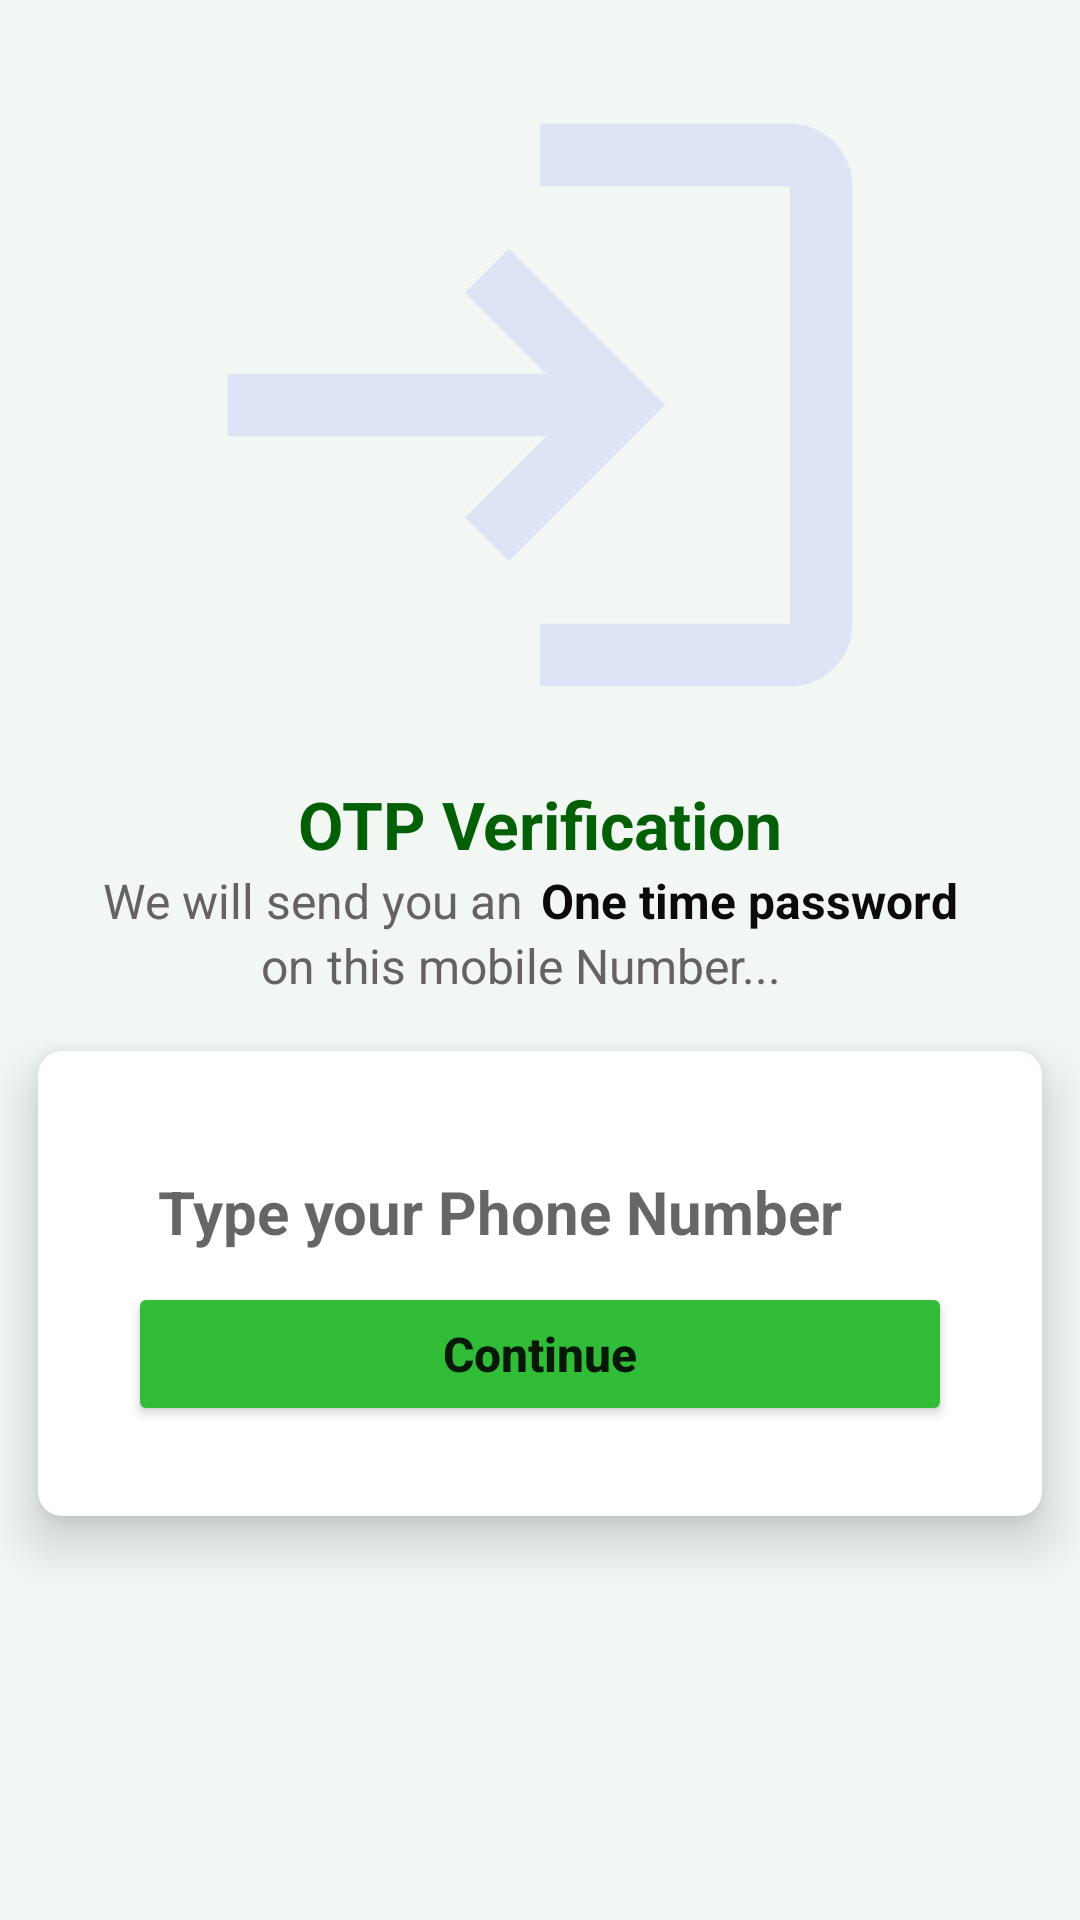

Reconstruct the res/layout file that produces this screen, plus the resources it refers to.
<!-- AndroidManifest.xml: application theme Theme.LoginChatApp -->
<!-- res/layout/activity_verification.xml -->
<?xml version="1.0" encoding="utf-8"?>
<LinearLayout
    xmlns:android="http://schemas.android.com/apk/res/android"
    android:orientation="vertical"
    xmlns:app="http://schemas.android.com/apk/res-auto"
    xmlns:tools="http://schemas.android.com/tools"
    android:layout_width="match_parent"
    android:layout_height="match_parent"
    tools:context=".VerificationActivity"
    android:gravity="center_horizontal"
    android:layout_gravity="center"
    android:background="#F2F7F4"
    >

    <ImageView
        android:layout_width="250dp"
        android:layout_height="250dp"
        android:src="@drawable/ic_login"
        android:layout_marginTop="10dp"
        android:scaleType="centerCrop"
        />

    <TextView
        android:layout_width="match_parent"
        android:layout_height="wrap_content"
        android:textSize="22sp"
        android:textStyle="bold"
        android:textAlignment="center"
        android:textColor="#036007"
        android:text="@string/title"
        />

    <LinearLayout
        android:layout_width="match_parent"
        android:layout_height="wrap_content"
        android:orientation="horizontal"
        android:layout_gravity="center"
        android:gravity="center_horizontal"
        >

        <TextView
            android:layout_width="wrap_content"
            android:layout_height="wrap_content"
            android:text="@string/we_will_send_you_an"
            android:textSize="16sp"
            android:textStyle="normal"
            android:textColor="#656262"
            android:layout_marginRight="6dp"
            />

        <TextView
            android:layout_width="wrap_content"
            android:layout_height="wrap_content"
            android:text="One time password"
            android:textSize="16sp"
            android:textStyle="bold"
            android:textColor="#0B0B0B"
            android:layout_marginRight="6dp"
            />

    </LinearLayout>

    <TextView
        android:layout_width="wrap_content"
        android:layout_height="wrap_content"
        android:layout_marginEnd="6dp"
        android:text="on this mobile Number..."
        android:textSize="16sp"
        android:textStyle="normal"
        android:textColor="#656262"
        />

    <androidx.cardview.widget.CardView
        android:layout_width="match_parent"
        android:layout_height="wrap_content"
        app:cardUseCompatPadding="true"
        app:cardCornerRadius="8dp"
        app:cardElevation="10dp"
        >

        <LinearLayout
            android:layout_width="match_parent"
            android:layout_height="wrap_content"
            android:orientation="vertical"
            android:gravity="center"
            android:layout_gravity="center"
            android:padding="15dp"
            android:layout_margin="15dp"
            >

            <EditText
                android:id="@+id/editNumber"
                android:hint="Type your Phone Number"
                android:layout_width="match_parent"
                android:layout_height="wrap_content"
                android:padding="10dp"
                android:inputType="phone"
                android:textSize="20dp"
                android:textStyle="normal|bold"
                android:textColor="#1C1C1C"
                android:background="@drawable/background_shape"
                />

            <Button
                android:id="@+id/continueBtn"
                android:layout_width="match_parent"
                android:layout_height="wrap_content"
                android:text="Continue"
                android:textSize="16sp"
                android:textStyle="bold|normal"
                android:backgroundTint="#32BD38"
                android:textAllCaps="false"
                />

        </LinearLayout>
    </androidx.cardview.widget.CardView>
</LinearLayout>
<!-- resources referenced by this layout -->
<resources>
  <!-- drawable ic_login (drawable) -->
  <vector android:height="24dp" android:tint="#DCE4F5"
      android:viewportHeight="24" android:viewportWidth="24"
      android:width="24dp" xmlns:android="http://schemas.android.com/apk/res/android">
      <path android:fillColor="@android:color/white" android:pathData="M11,7L9.6,8.4l2.6,2.6H2v2h10.2l-2.6,2.6L11,17l5,-5L11,7zM20,19h-8v2h8c1.1,0 2,-0.9 2,-2V5c0,-1.1 -0.9,-2 -2,-2h-8v2h8V19z"/>
  </vector>
  <string name="title">OTP Verification</string>
  <string name="we_will_send_you_an">We will send you an</string>
  <style name="Theme.LoginChatApp" parent="Theme.MaterialComponents.DayNight.NoActionBar">
          
          <item name="colorPrimary">@color/purple_500</item>
          <item name="colorPrimaryVariant">@color/purple_700</item>
          <item name="colorOnPrimary">@color/white</item>
          
          <item name="colorSecondary">@color/teal_200</item>
          <item name="colorSecondaryVariant">@color/teal_700</item>
          <item name="colorOnSecondary">@color/black</item>
          
          <item name="android:statusBarColor">?attr/colorPrimaryVariant</item>
          
      </style>
  <!-- not gathered from this repository: default colours our renderer supplied (Android Studio template values) -->
  <color name="purple_500">#FF6200EE</color>
  <color name="purple_700">#FF3700B3</color>
  <color name="teal_200">#FF03DAC5</color>
  <color name="teal_700">#FF018786</color>
  <color name="black">#FF000000</color>
  <color name="white">#FFFFFFFF</color>
</resources>
